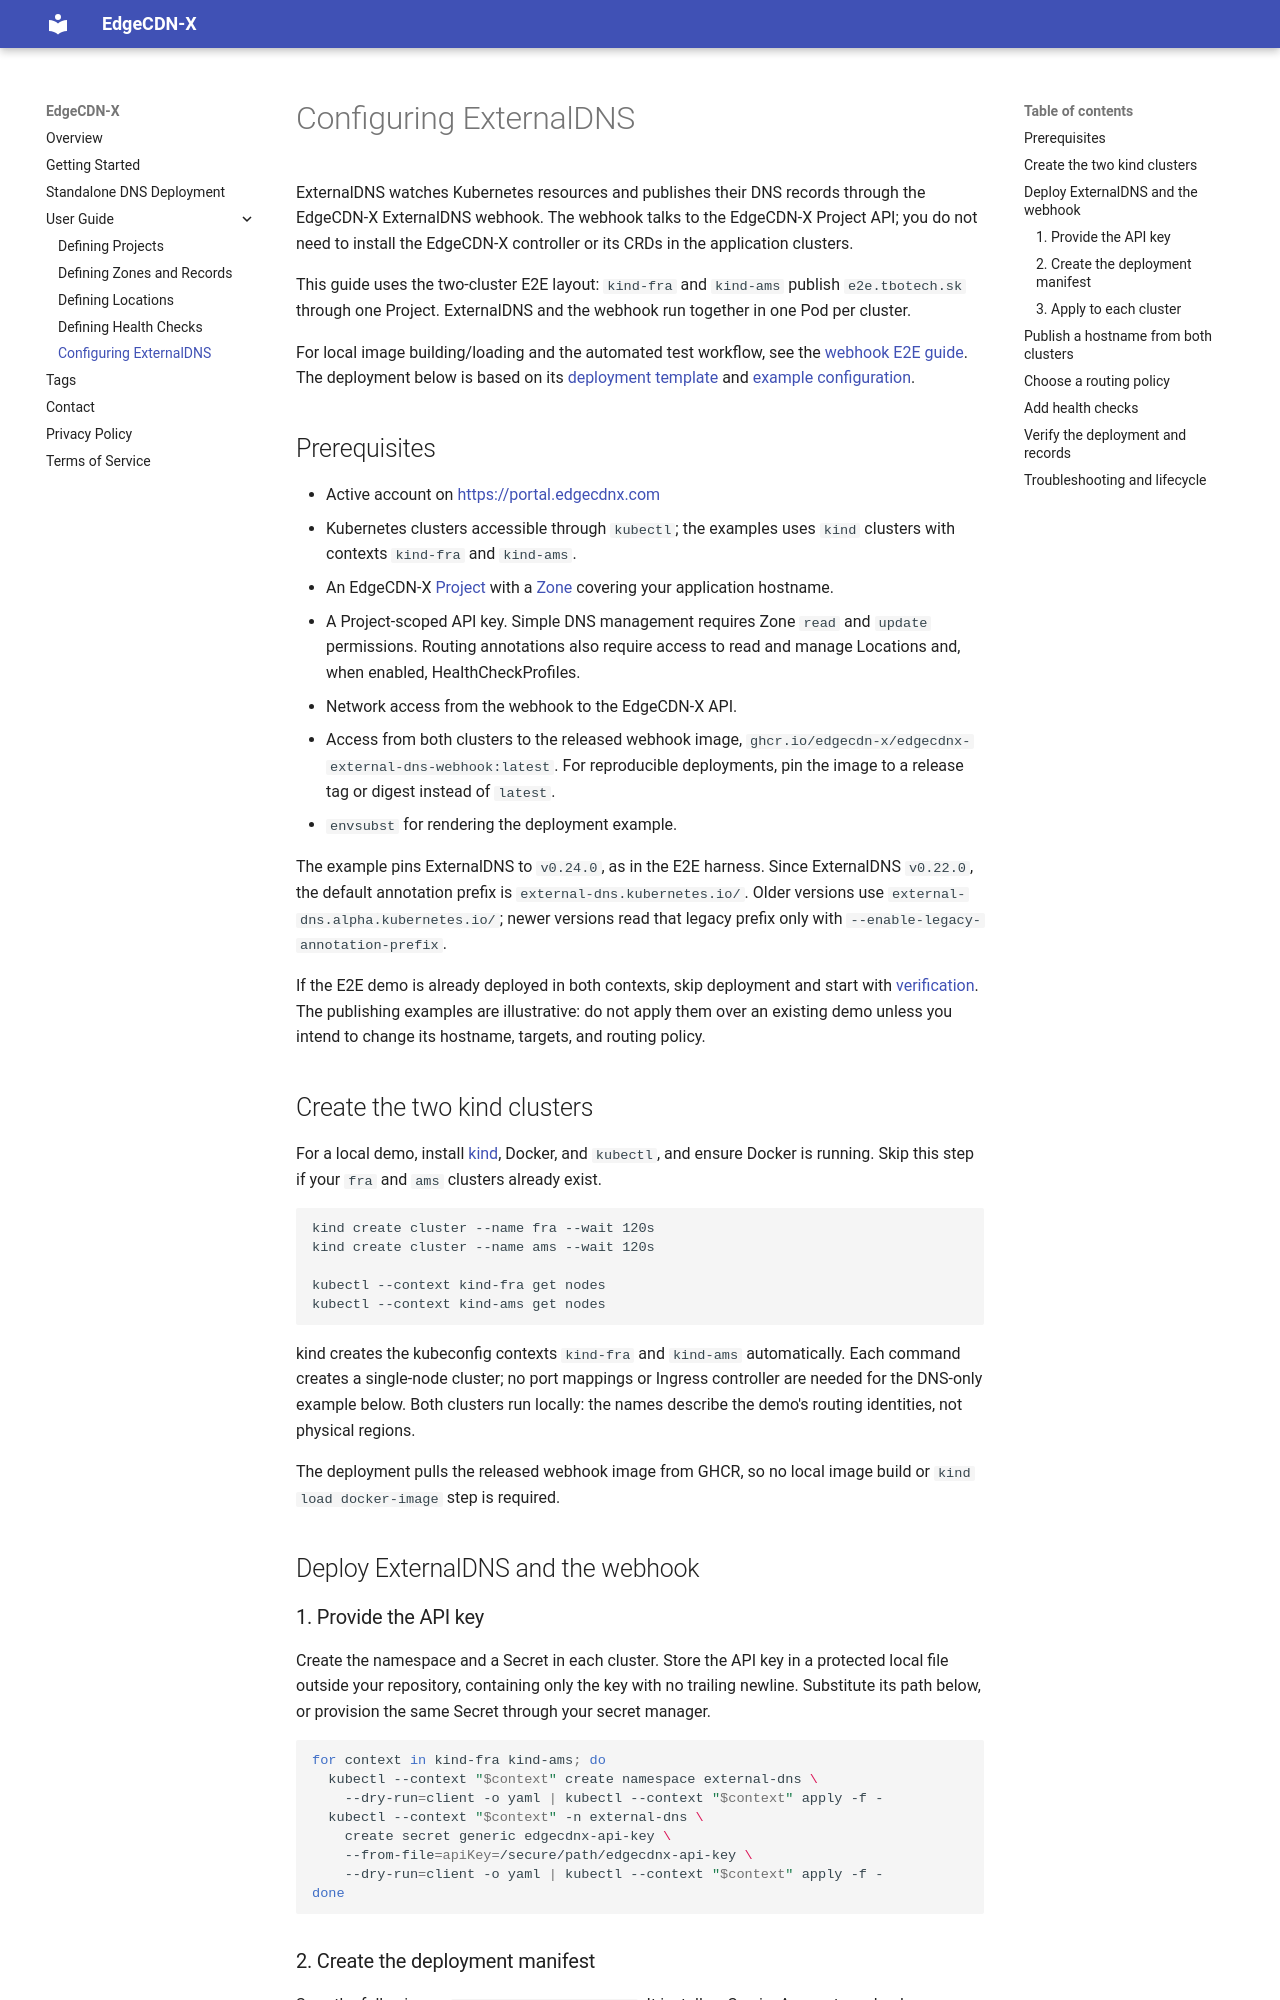

repository: EdgeCDN-X/edgecdn-x.github.io · page: user-guide/configuring-external-dns/index.html · generator: mkdocs

# Configuring ExternalDNS

ExternalDNS watches Kubernetes resources and publishes their DNS records through
the EdgeCDN-X ExternalDNS webhook. The webhook talks to the EdgeCDN-X Project API;
you do not need to install the EdgeCDN-X controller or its CRDs in the application
clusters.

This guide uses the two-cluster E2E layout: `kind-fra` and `kind-ams` publish
`e2e.tbotech.sk` through one Project. ExternalDNS and the webhook run together
in one Pod per cluster.

For local image building/loading and the automated test workflow, see the
[webhook E2E guide](https://github.com/EdgeCDN-X/edgecdnx-external-dns-webhook/blob/main/e2e/README.md).
The deployment below is based on its
[deployment template](https://github.com/EdgeCDN-X/edgecdnx-external-dns-webhook/blob/main/e2e/manifests/external-dns.yaml.tmpl)
and
[example configuration](https://github.com/EdgeCDN-X/edgecdnx-external-dns-webhook/blob/main/e2e/.env.example).

## Prerequisites
- Active account on [https://portal.edgecdnx.com](https://portal.edgecdnx.com)
- Kubernetes clusters accessible through `kubectl`; the examples uses `kind` clusters with contexts
  `kind-fra` and `kind-ams`.
- An EdgeCDN-X [Project](defining-projects.md) with a
  [Zone](defining-zones-and-records.md) covering your application hostname.
- A Project-scoped API key. Simple DNS management requires Zone `read` and
  `update` permissions. Routing annotations also require access to read and
  manage Locations and, when enabled, HealthCheckProfiles.
- Network access from the webhook to the EdgeCDN-X API.
- Access from both clusters to the released webhook image,
  `ghcr.io/edgecdn-x/edgecdnx-external-dns-webhook:latest`. For reproducible
  deployments, pin the image to a release tag or digest instead of `latest`.
- `envsubst` for rendering the deployment example.

The example pins ExternalDNS to `v0.24.0`, as in the E2E harness. Since
ExternalDNS `v0.22.0`, the default annotation prefix is
`external-dns.kubernetes.io/`. Older versions use
`external-dns.alpha.kubernetes.io/`; newer versions read that legacy prefix
only with `--enable-legacy-annotation-prefix`.

If the E2E demo is already deployed in both contexts, skip deployment and start
with [verification](#verify-the-deployment-and-records). The publishing examples
are illustrative: do not apply them over an existing demo unless you intend to
change its hostname, targets, and routing policy.

## Create the two kind clusters

For a local demo, install [kind](https://kind.sigs.k8s.io/docs/user/quick-start/),
Docker, and `kubectl`, and ensure Docker is running. Skip this step if your
`fra` and `ams` clusters already exist.

```bash
kind create cluster --name fra --wait 120s
kind create cluster --name ams --wait 120s

kubectl --context kind-fra get nodes
kubectl --context kind-ams get nodes
```

kind creates the kubeconfig contexts `kind-fra` and `kind-ams` automatically.
Each command creates a single-node cluster; no port mappings or Ingress
controller are needed for the DNS-only example below. Both clusters run locally:
the names describe the demo's routing identities, not physical regions.

The deployment pulls the released webhook image from GHCR, so no local image
build or `kind load docker-image` step is required.

## Deploy ExternalDNS and the webhook
